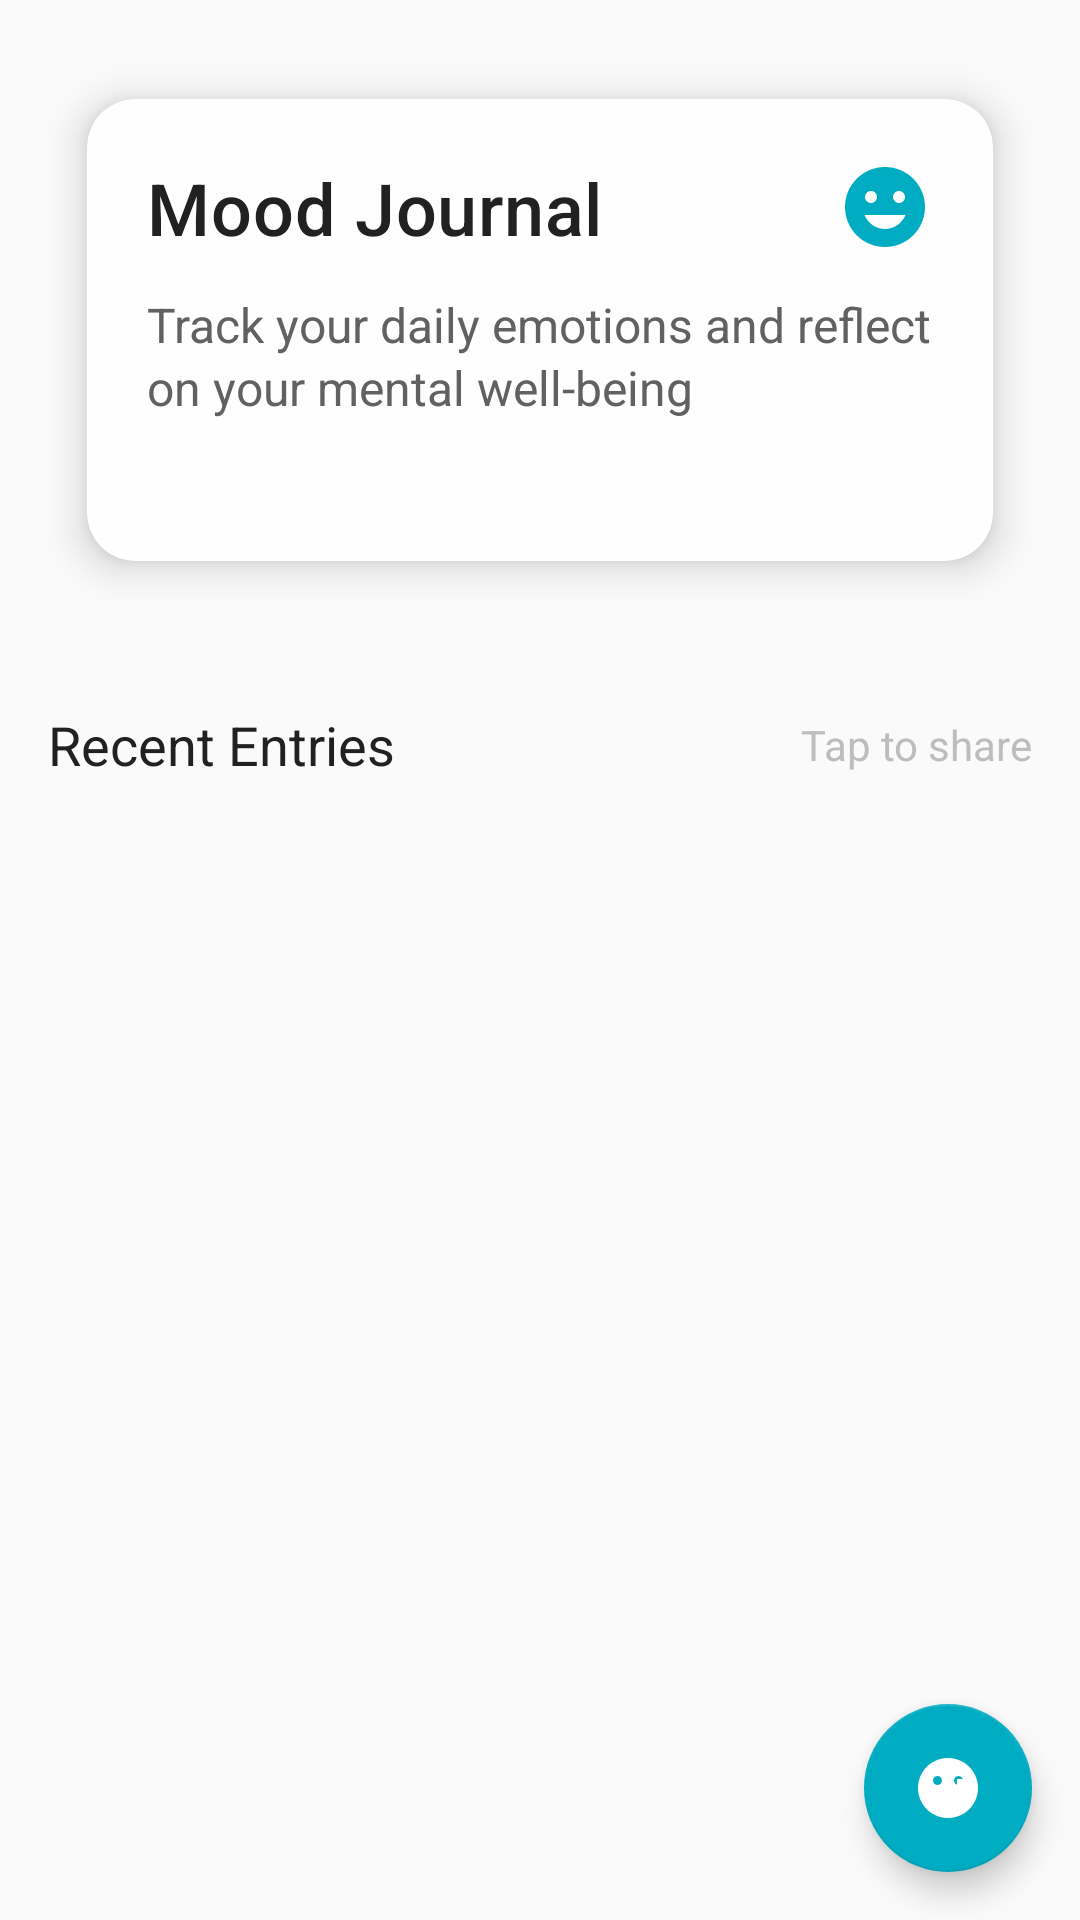

Reconstruct the res/layout file that produces this screen, plus the resources it refers to.
<!-- AndroidManifest.xml: application theme Theme.PersonalWellnessApp -->
<!-- res/layout/fragment_mood_journal.xml -->
<?xml version="1.0" encoding="utf-8"?>
<androidx.coordinatorlayout.widget.CoordinatorLayout xmlns:android="http://schemas.android.com/apk/res/android"
    xmlns:app="http://schemas.android.com/apk/res-auto"
    xmlns:tools="http://schemas.android.com/tools"
    android:layout_width="match_parent"
    android:layout_height="match_parent"
    android:background="@color/primary_background">

    <androidx.core.widget.NestedScrollView
        android:layout_width="match_parent"
        android:layout_height="match_parent"
        android:fillViewport="true"
        android:paddingBottom="80dp"
        android:clipToPadding="false">

        <LinearLayout
            android:layout_width="match_parent"
            android:layout_height="wrap_content"
            android:orientation="vertical"
            android:padding="16dp">

            
            <com.google.android.material.card.MaterialCardView
                style="@style/WellnessCard"
                android:layout_width="match_parent"
                android:layout_height="wrap_content"
                android:layout_marginBottom="16dp">

                <LinearLayout
                    android:layout_width="match_parent"
                    android:layout_height="wrap_content"
                    android:orientation="vertical"
                    android:padding="20dp">

                    
                    <LinearLayout
                        android:layout_width="match_parent"
                        android:layout_height="wrap_content"
                        android:orientation="horizontal"
                        android:gravity="center_vertical"
                        android:layout_marginBottom="12dp">

                        <TextView
                            android:layout_width="0dp"
                            android:layout_height="wrap_content"
                            android:layout_weight="1"
                            android:text="Mood Journal"
                            style="@style/WellnessTextTitle" />

                        <ImageView
                            android:layout_width="32dp"
                            android:layout_height="32dp"
                            android:src="@drawable/ic_mood"
                            android:tint="@color/wellness_primary"
                            tools:ignore="UseAppTint" />

                    </LinearLayout>

                    
                    <TextView
                        style="@style/WellnessTextBody"
                        android:layout_width="match_parent"
                        android:layout_height="wrap_content"
                        android:text="Track your daily emotions and reflect on your mental well-being"
                        android:textColor="@color/text_secondary"
                        android:layout_marginBottom="8dp" />

                    
                    <TextView
                        android:id="@+id/textViewMoodStats"
                        style="@style/WellnessTextCaption"
                        android:layout_width="match_parent"
                        android:layout_height="wrap_content"
                        android:textColor="@color/wellness_primary"
                        android:fontFamily="sans-serif-medium"
                        tools:text="5 entries this week" />

                </LinearLayout>

            </com.google.android.material.card.MaterialCardView>

            
            <TextView
                android:id="@+id/textViewSuccessMessage"
                style="@style/WellnessTextBody"
                android:layout_width="match_parent"
                android:layout_height="wrap_content"
                android:background="@drawable/bg_success_message"
                android:drawableStart="@drawable/ic_check_circle"
                android:drawablePadding="12dp"
                android:gravity="center_vertical"
                android:padding="12dp"
                android:textColor="@color/accent_success"
                android:visibility="gone"
                tools:text="Mood logged successfully! 🎉"
                tools:visibility="visible" />

            
            <LinearLayout
                android:layout_width="match_parent"
                android:layout_height="wrap_content"
                android:orientation="horizontal"
                android:gravity="center_vertical"
                android:layout_marginTop="16dp"
                android:layout_marginBottom="12dp">

                <TextView
                    style="@style/WellnessTextSubtitle"
                    android:layout_width="0dp"
                    android:layout_height="wrap_content"
                    android:layout_weight="1"
                    android:text="Recent Entries"
                    android:textColor="@color/text_primary" />

                <TextView
                    style="@style/WellnessTextCaption"
                    android:layout_width="wrap_content"
                    android:layout_height="wrap_content"
                    android:text="Tap to share"
                    android:textColor="@color/text_hint" />

            </LinearLayout>

            
            <androidx.recyclerview.widget.RecyclerView
                android:id="@+id/recyclerViewMoods"
                android:layout_width="match_parent"
                android:layout_height="wrap_content"
                android:nestedScrollingEnabled="false"
                tools:listitem="@layout/item_mood_entry" />

            
            <LinearLayout
                android:id="@+id/textViewEmptyState"
                android:layout_width="match_parent"
                android:layout_height="wrap_content"
                android:orientation="vertical"
                android:gravity="center"
                android:padding="32dp"
                android:visibility="gone"
                tools:visibility="visible">

                <ImageView
                    android:layout_width="120dp"
                    android:layout_height="120dp"
                    android:src="@drawable/ic_mood_empty"
                    android:tint="@color/text_hint"
                    android:layout_marginBottom="16dp"
                    tools:ignore="UseAppTint" />

                <TextView
                    style="@style/WellnessTextSubtitle"
                    android:layout_width="wrap_content"
                    android:layout_height="wrap_content"
                    android:text="No mood entries yet"
                    android:textColor="@color/text_secondary"
                    android:layout_marginBottom="8dp" />

                <TextView
                    style="@style/WellnessTextBody"
                    android:layout_width="wrap_content"
                    android:layout_height="wrap_content"
                    android:text="Start tracking your emotions today!\nTap the + button to log your first mood."
                    android:textColor="@color/text_hint"
                    android:textAlignment="center"
                    android:lineSpacingExtra="2dp" />

            </LinearLayout>

        </LinearLayout>

    </androidx.core.widget.NestedScrollView>

    
    <com.google.android.material.floatingactionbutton.FloatingActionButton
        android:id="@+id/fabAddMood"
        style="@style/WellnessFAB"
        android:layout_width="wrap_content"
        android:layout_height="wrap_content"
        android:layout_gravity="bottom|end"
        android:layout_marginEnd="16dp"
        android:layout_marginBottom="16dp"
        android:contentDescription="Add new mood entry"
        app:srcCompat="@drawable/ic_add_mood" />

</androidx.coordinatorlayout.widget.CoordinatorLayout>
<!-- res/layout/item_mood_entry.xml (included above) -->
<?xml version="1.0" encoding="utf-8"?>
<com.google.android.material.card.MaterialCardView xmlns:android="http://schemas.android.com/apk/res/android"
    xmlns:app="http://schemas.android.com/apk/res-auto"
    xmlns:tools="http://schemas.android.com/tools"
    style="@style/WellnessCard.Flat"
    android:layout_width="match_parent"
    android:layout_height="wrap_content"
    android:layout_marginVertical="4dp"
    android:layout_marginHorizontal="0dp"
    android:clickable="true"
    android:focusable="true"
    android:foreground="?attr/selectableItemBackground">

    <androidx.constraintlayout.widget.ConstraintLayout
        android:layout_width="match_parent"
        android:layout_height="wrap_content"
        android:padding="16dp">

        
        <TextView
            android:id="@+id/textViewEmoji"
            android:layout_width="48dp"
            android:layout_height="48dp"
            android:background="@drawable/bg_emoji_circle"
            android:gravity="center"
            android:textSize="24sp"
            app:layout_constraintStart_toStartOf="parent"
            app:layout_constraintTop_toTopOf="parent"
            tools:text="😊" />

        
        <LinearLayout
            android:id="@+id/contentContainer"
            android:layout_width="0dp"
            android:layout_height="wrap_content"
            android:layout_marginStart="16dp"
            android:layout_marginEnd="8dp"
            android:orientation="vertical"
            app:layout_constraintEnd_toStartOf="@+id/actionButtonsContainer"
            app:layout_constraintStart_toEndOf="@+id/textViewEmoji"
            app:layout_constraintTop_toTopOf="parent">

            
            <LinearLayout
                android:layout_width="match_parent"
                android:layout_height="wrap_content"
                android:orientation="horizontal"
                android:gravity="center_vertical">

                <TextView
                    android:id="@+id/textViewMoodName"
                    style="@style/WellnessTextBody"
                    android:layout_width="0dp"
                    android:layout_height="wrap_content"
                    android:layout_weight="1"
                    android:fontFamily="sans-serif-medium"
                    android:textColor="@color/text_primary"
                    tools:text="Happy" />

                <TextView
                    android:id="@+id/textViewDateTime"
                    style="@style/WellnessTextCaption"
                    android:layout_width="wrap_content"
                    android:layout_height="wrap_content"
                    android:textColor="@color/text_secondary"
                    tools:text="Today at 14:30" />

            </LinearLayout>

            
            <TextView
                android:id="@+id/textViewNote"
                style="@style/WellnessTextBody"
                android:layout_width="match_parent"
                android:layout_height="wrap_content"
                android:layout_marginTop="8dp"
                android:background="@drawable/bg_mood_note"
                android:padding="12dp"
                android:textColor="@color/text_secondary"
                android:textSize="14sp"
                android:visibility="gone"
                tools:text="Had a great day at work! Feeling accomplished and motivated."
                tools:visibility="visible" />

        </LinearLayout>

        
        <LinearLayout
            android:id="@+id/actionButtonsContainer"
            android:layout_width="wrap_content"
            android:layout_height="wrap_content"
            android:orientation="horizontal"
            app:layout_constraintEnd_toEndOf="parent"
            app:layout_constraintTop_toTopOf="parent">

            <ImageButton
                android:id="@+id/buttonShare"
                android:layout_width="40dp"
                android:layout_height="40dp"
                android:layout_marginEnd="4dp"
                android:background="?attr/selectableItemBackgroundBorderless"
                android:contentDescription="Share mood entry"
                android:padding="8dp"
                android:src="@drawable/ic_share"
                android:tint="@color/wellness_secondary"
                tools:ignore="UseAppTint" />

            <ImageButton
                android:id="@+id/buttonDelete"
                android:layout_width="40dp"
                android:layout_height="40dp"
                android:background="?attr/selectableItemBackgroundBorderless"
                android:contentDescription="Delete mood entry"
                android:padding="8dp"
                android:src="@drawable/ic_delete"
                android:tint="@color/accent_error"
                tools:ignore="UseAppTint" />

        </LinearLayout>

        
        <View
            android:id="@+id/moodColorIndicator"
            android:layout_width="4dp"
            android:layout_height="0dp"
            android:background="@color/wellness_primary"
            app:layout_constraintBottom_toBottomOf="parent"
            app:layout_constraintStart_toStartOf="parent"
            app:layout_constraintTop_toTopOf="parent" />

    </androidx.constraintlayout.widget.ConstraintLayout>

</com.google.android.material.card.MaterialCardView>
<!-- resources referenced by this layout -->
<resources>
  <color name="accent_error">#EF5350</color>
  <color name="accent_success">#66BB6A</color>
  <color name="primary_background">#FAFAFA</color>
  <color name="text_hint">#BDBDBD</color>
  <color name="text_primary">#212121</color>
  <color name="text_secondary">#616161</color>
  <color name="wellness_primary">#00ACC1</color>
  <color name="wellness_secondary">#80DEEA</color>
  <!-- drawable bg_emoji_circle (drawable) -->
  <?xml version="1.0" encoding="utf-8"?>
  <shape xmlns:android="http://schemas.android.com/apk/res/android"
      android:shape="oval">
      <solid android:color="@color/surface_light" />
      <stroke
          android:width="2dp"
          android:color="@color/border_light" />
  </shape>
  <!-- drawable bg_mood_note (drawable) -->
  <?xml version="1.0" encoding="utf-8"?>
  <shape xmlns:android="http://schemas.android.com/apk/res/android"
      android:shape="rectangle">
      <solid android:color="@color/surface_light" />
      <corners android:radius="8dp" />
      <stroke
          android:width="1dp"
          android:color="@color/border_light" />
  </shape>
  <!-- drawable bg_success_message (drawable) -->
  <?xml version="1.0" encoding="utf-8"?>
  <shape xmlns:android="http://schemas.android.com/apk/res/android"
      android:shape="rectangle">
      <solid android:color="@color/accent_success" />
      <corners android:radius="8dp" />
  </shape>
  <!-- drawable ic_delete (drawable) -->
  <vector xmlns:android="http://schemas.android.com/apk/res/android"
      android:width="24dp"
      android:height="24dp"
      android:viewportWidth="24"
      android:viewportHeight="24"
      android:tint="?attr/colorOnSurface">
      <path
          android:fillColor="@android:color/white"
          android:pathData="M6,19c0,1.1 0.9,2 2,2h8c1.1,0 2,-0.9 2,-2V7H6v12zM19,4h-3.5l-1,-1h-5l-1,1H5v2h14V4z"/>
  </vector>
  <style name="WellnessCard" parent="Widget.MaterialComponents.CardView">
          <item name="cardBackgroundColor">@color/surface_card</item>
          <item name="cardElevation">8dp</item>
          <item name="cardCornerRadius">16dp</item>
          <item name="cardUseCompatPadding">true</item>
          <item name="rippleColor">@color/ripple_primary</item>
      </style>
  <style name="WellnessCard.Flat">
          <item name="cardElevation">2dp</item>
      </style>
  <style name="WellnessFAB" parent="Widget.MaterialComponents.FloatingActionButton">
          <item name="backgroundTint">@color/wellness_primary</item>
          <item name="tint">@color/text_white</item>
          <item name="rippleColor">@color/ripple_primary</item>
      </style>
  <style name="WellnessTextBody">
          <item name="android:textSize">16sp</item>
          <item name="android:textColor">@color/text_primary</item>
          <item name="android:fontFamily">sans-serif</item>
          <item name="android:lineSpacingExtra">2dp</item>
      </style>
  <style name="WellnessTextCaption">
          <item name="android:textSize">14sp</item>
          <item name="android:textColor">@color/text_secondary</item>
          <item name="android:fontFamily">sans-serif</item>
      </style>
  <style name="WellnessTextSubtitle">
          <item name="android:textSize">18sp</item>
          <item name="android:textColor">@color/text_secondary</item>
          <item name="android:fontFamily">sans-serif</item>
      </style>
  <style name="WellnessTextTitle">
          <item name="android:textSize">24sp</item>
          <item name="android:textColor">@color/text_primary</item>
          <item name="android:fontFamily">sans-serif-medium</item>
          <item name="android:letterSpacing">0.01</item>
      </style>
  <color name="surface_light">#F5F9FA</color>
  <color name="border_light">#E0F7FA</color>
  <color name="surface_card">#FEFEFE</color>
  <color name="ripple_primary">#2000ACC1</color>
  <color name="text_white">#FFFFFF</color>
  <color name="wellness_primary_dark">#00838F</color>
  <color name="surface_white">#FFFFFF</color>
</resources>
